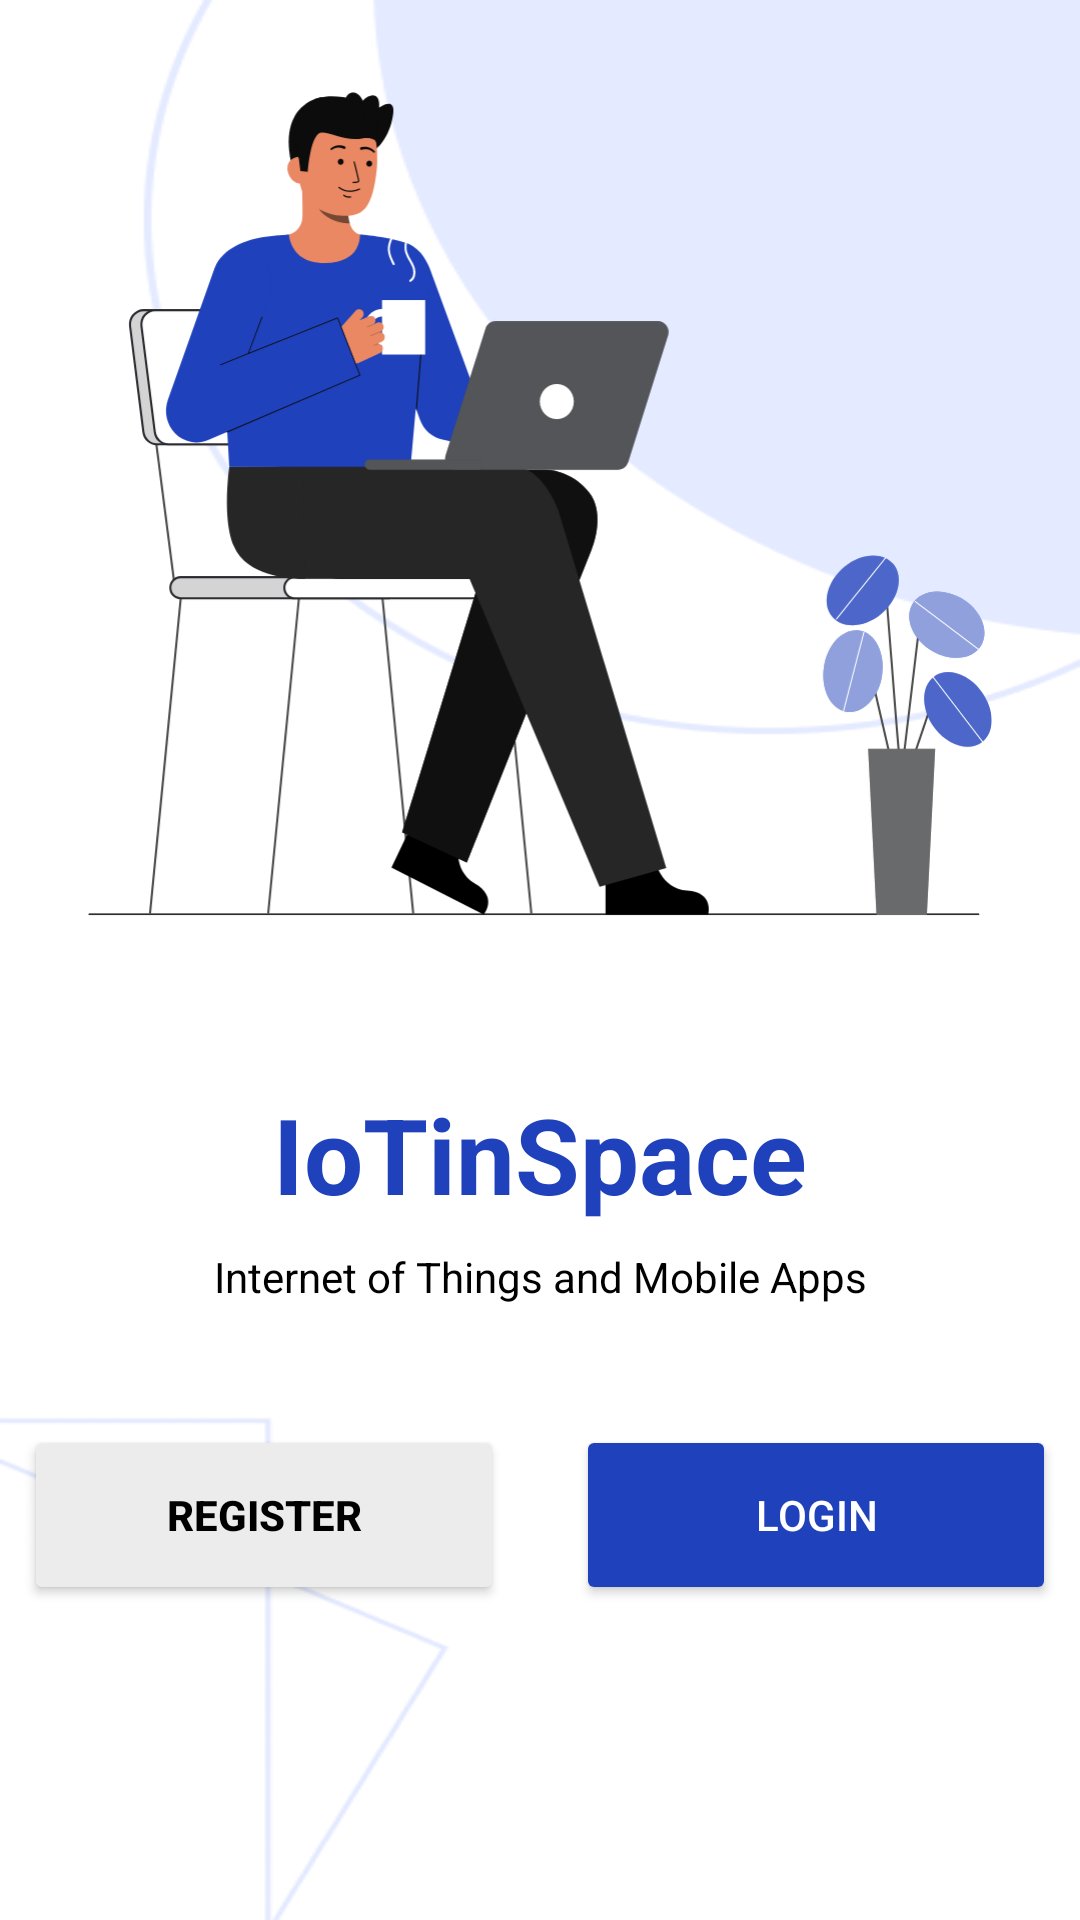

Write the Android layout XML for this screen, with the resource values it uses.
<!-- AndroidManifest.xml: application theme Theme.TAAPP -->
<!-- res/layout/activity_start.xml -->
<?xml version="1.0" encoding="utf-8"?>
<androidx.constraintlayout.widget.ConstraintLayout
    xmlns:android="http://schemas.android.com/apk/res/android"
    xmlns:tools="http://schemas.android.com/tools"
    xmlns:app="http://schemas.android.com/apk/res-auto"
    android:layout_width="match_parent"
    android:layout_height="match_parent"
    android:background="@drawable/welcome_screen">

    
    <androidx.constraintlayout.widget.ConstraintLayout
        android:id="@+id/person_start"
        android:layout_width="wrap_content"
        android:layout_height="wrap_content"
        android:layout_marginTop="-300dp"
        app:layout_constraintStart_toStartOf="parent"
        app:layout_constraintEnd_toEndOf="parent"
        app:layout_constraintTop_toTopOf="parent"
        app:layout_constraintBottom_toBottomOf="parent">

        <androidx.appcompat.widget.AppCompatImageView
            android:id="@+id/iotinspace_logo"
            android:layout_width="350dp"
            android:layout_height="350dp"
            app:srcCompat="@drawable/person_start"
            app:layout_constraintStart_toStartOf="parent"
            app:layout_constraintEnd_toEndOf="parent"
            app:layout_constraintTop_toTopOf="parent">
        </androidx.appcompat.widget.AppCompatImageView>
    </androidx.constraintlayout.widget.ConstraintLayout>

    
    <ProgressBar
        android:id="@+id/progress_bar"
        android:layout_width="wrap_content"
        android:layout_height="wrap_content"
        android:layout_centerInParent="true"
        android:visibility="gone"
        android:indeterminate="true"
        android:layout_marginTop="200dp"
        app:layout_constraintTop_toBottomOf="@id/iotinspace"
        app:layout_constraintStart_toStartOf="parent"
        app:layout_constraintEnd_toEndOf="parent"/>

    
    <TextView
        android:id="@+id/iotinspace"
        android:layout_width="match_parent"
        android:layout_height="wrap_content"
        android:layout_marginTop="16dp"
        android:gravity="center"
        android:text="IoTinSpace"
        android:textColor="#1F41BB"
        android:textSize="35sp"
        android:textStyle="bold"
        app:layout_constraintTop_toBottomOf="@id/person_start" />

    <TextView
        android:id="@+id/desc"
        android:layout_width="match_parent"
        android:layout_height="wrap_content"
        android:layout_marginTop="8dp"
        android:gravity="center"
        android:text="Internet of Things and Mobile Apps"
        android:textColor="@color/black"
        android:textSize="14sp"
        app:layout_constraintTop_toBottomOf="@id/iotinspace" />

    
    <androidx.constraintlayout.widget.ConstraintLayout
        android:id="@+id/button_layout"
        android:layout_width="match_parent"
        android:layout_height="wrap_content"
        android:layout_marginTop="40dp"
        app:layout_constraintTop_toBottomOf="@id/desc"
        app:layout_constraintStart_toStartOf="parent"
        app:layout_constraintEnd_toEndOf="parent">

        <androidx.appcompat.widget.AppCompatButton
            android:id="@+id/register"
            android:layout_width="160dp"
            android:layout_height="60dp"
            android:layout_marginEnd="8dp"
            android:text="Register"
            android:textColor="@color/black"
            android:textStyle="bold"
            app:layout_constraintWidth_percent="0.5"
            app:layout_constraintStart_toStartOf="parent"
            app:layout_constraintEnd_toStartOf="@+id/login"
            tools:ignore="MissingConstraints"
            android:backgroundTint="#ECECEC"/>

        <androidx.appcompat.widget.AppCompatButton
            android:id="@+id/login"
            android:layout_width="160dp"
            android:layout_height="60dp"
            android:layout_marginStart="8dp"
            android:text="Login"
            android:backgroundTint="#1F41BB"
            android:textColor="@color/white"
            app:layout_constraintWidth_percent="0.5"
            app:layout_constraintStart_toEndOf="@+id/register"
            app:layout_constraintEnd_toEndOf="parent"
            tools:ignore="MissingConstraints" />
    </androidx.constraintlayout.widget.ConstraintLayout>
    <TextView
        android:text="Version 0.5.8 Beta"
        android:layout_width="match_parent"
        android:layout_height="wrap_content"
        android:layout_marginTop="112dp"
        android:gravity="center"
        app:layout_constraintTop_toBottomOf="@+id/button_layout"
        tools:ignore="HardcodedText,MissingConstraints"
        tools:layout_editor_absoluteX="1dp"
        android:textColor="#626262">
    </TextView>

</androidx.constraintlayout.widget.ConstraintLayout>
<!-- resources referenced by this layout -->
<resources>
  <!-- drawable person_start: vector/xml drawable (drawable, 38514 chars, omitted) -->
  <!-- drawable welcome_screen: png bitmap (drawable, 91989 bytes) -->
  <style name="Theme.TAAPP" parent="Base.Theme.TAAPP" />
  <style name="Base.Theme.TAAPP" parent="Theme.Material3.DayNight.NoActionBar">
          
          
          <item name="colorPrimary">@android:color/white</item>
          <item name="colorPrimaryVariant">@android:color/white</item>
          <item name="colorOnPrimary">@android:color/black</item>
  
          <item name="android:statusBarColor" tools:targetApi="1">#1F41BB</item>
  
      </style>
  <!-- not gathered from this repository: default colours our renderer supplied (Android Studio template values) -->
  <color name="black">#FF000000</color>
  <color name="white">#FFFFFFFF</color>
</resources>
